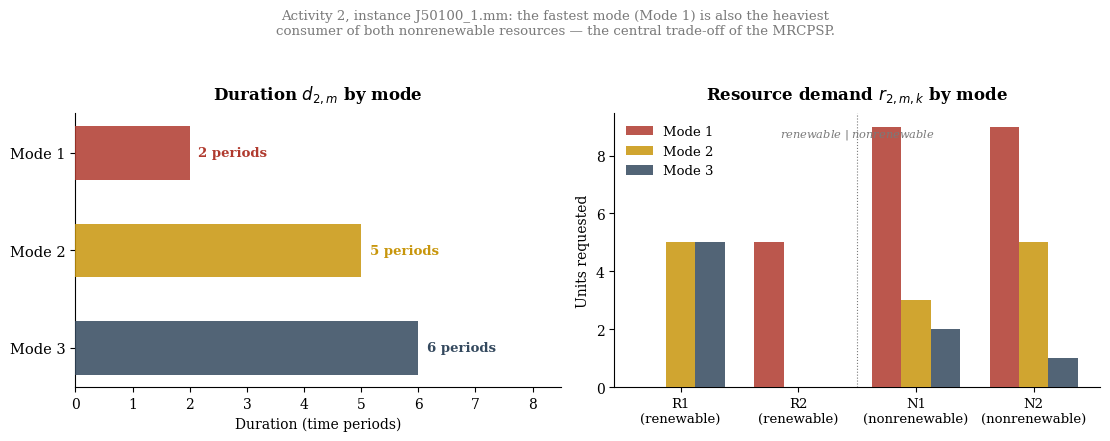

This chart was generated by the following Python code: (Note: this script raises an exception after producing the figure.)
"""Generates img/mode-tradeoff.png for chap03.tex: visualizes the duration
vs. resource-consumption trade-off across the three execution modes of
activity 2 in the MMLIB50 instance J50100_1.mm, whose REQUESTS/DURATIONS
block is quoted verbatim in Section 3.2 (Data instance structure):

    jobnr. mode  dur  R1  R2  N1  N2
    2      1     2    0   5   9   9
           2     5    5   0   3   5
           3     6    5   0   2   1

Left panel: a small Gantt-style bar per mode, bar length = duration.
Right panel: renewable (R1, R2) and nonrenewable (N1, N2) demand per mode,
showing that the fastest mode is also the heaviest nonrenewable consumer.
"""

import matplotlib.pyplot as plt
import numpy as np

plt.rcParams["font.family"] = "serif"

RED = "#b03a2e"
GOLD = "#c8960c"
BLUE = "#34495e"
BLUE_FILL = "#dde3ea"
GRAY = "#7a7a7a"

MODES = ["Mode 1", "Mode 2", "Mode 3"]
DUR = [2, 5, 6]
R1 = [0, 5, 5]
R2 = [5, 0, 0]
N1 = [9, 3, 2]
N2 = [9, 5, 1]

fig, (axL, axR) = plt.subplots(1, 2, figsize=(11.2, 4.2))

# ---------------------------------------------------------- left: duration --
axL.set_title("Duration $d_{2,m}$ by mode", fontsize=12, fontweight="bold",
              pad=10)
ys = np.arange(len(MODES))
colors = [RED, GOLD, BLUE]
for y, d, c, name in zip(ys, DUR, colors, MODES):
    axL.barh(y, d, height=0.55, left=0, color=c, alpha=0.85, zorder=3)
    axL.text(d + 0.15, y, f"{d} periods", va="center", fontsize=9.5, color=c,
              fontweight="bold")
axL.set_yticks(ys)
axL.set_yticklabels(MODES, fontsize=10.5)
axL.set_xlabel("Duration (time periods)", fontsize=10)
axL.set_xlim(0, 8.5)
axL.invert_yaxis()
axL.spines["top"].set_visible(False)
axL.spines["right"].set_visible(False)

# --------------------------------------------------- right: resource demand --
axR.set_title("Resource demand $r_{2,m,k}$ by mode", fontsize=12,
              fontweight="bold", pad=10)
resources = ["R1\n(renewable)", "R2\n(renewable)", "N1\n(nonrenewable)",
             "N2\n(nonrenewable)"]
data = np.array([R1, R2, N1, N2])  # shape (4 resources, 3 modes)

x = np.arange(len(resources))
width = 0.25
for i, (name, c) in enumerate(zip(MODES, colors)):
    axR.bar(x + (i - 1) * width, data[:, i], width=width, color=c, alpha=0.85,
            label=name, zorder=3)

axR.set_xticks(x)
axR.set_xticklabels(resources, fontsize=9.5)
axR.set_ylabel("Units requested", fontsize=10)
axR.legend(fontsize=9.5, frameon=False)
axR.spines["top"].set_visible(False)
axR.spines["right"].set_visible(False)
axR.axvline(1.5, color=GRAY, linewidth=0.8, linestyle=":")
axR.text(1.5, axR.get_ylim()[1] * 0.95, "renewable $\\vert$ nonrenewable",
          ha="center", va="top", fontsize=8.2, color=GRAY, style="italic")

fig.suptitle(
    "Activity 2, instance J50100_1.mm: the fastest mode (Mode 1) is also "
    "the heaviest\nconsumer of both nonrenewable resources — the central "
    "trade-off of the MRCPSP.",
    fontsize=9.6, y=1.04, color=GRAY)

fig.tight_layout()
fig.savefig("img/mode-tradeoff.png", dpi=200, bbox_inches="tight")
print("done")
